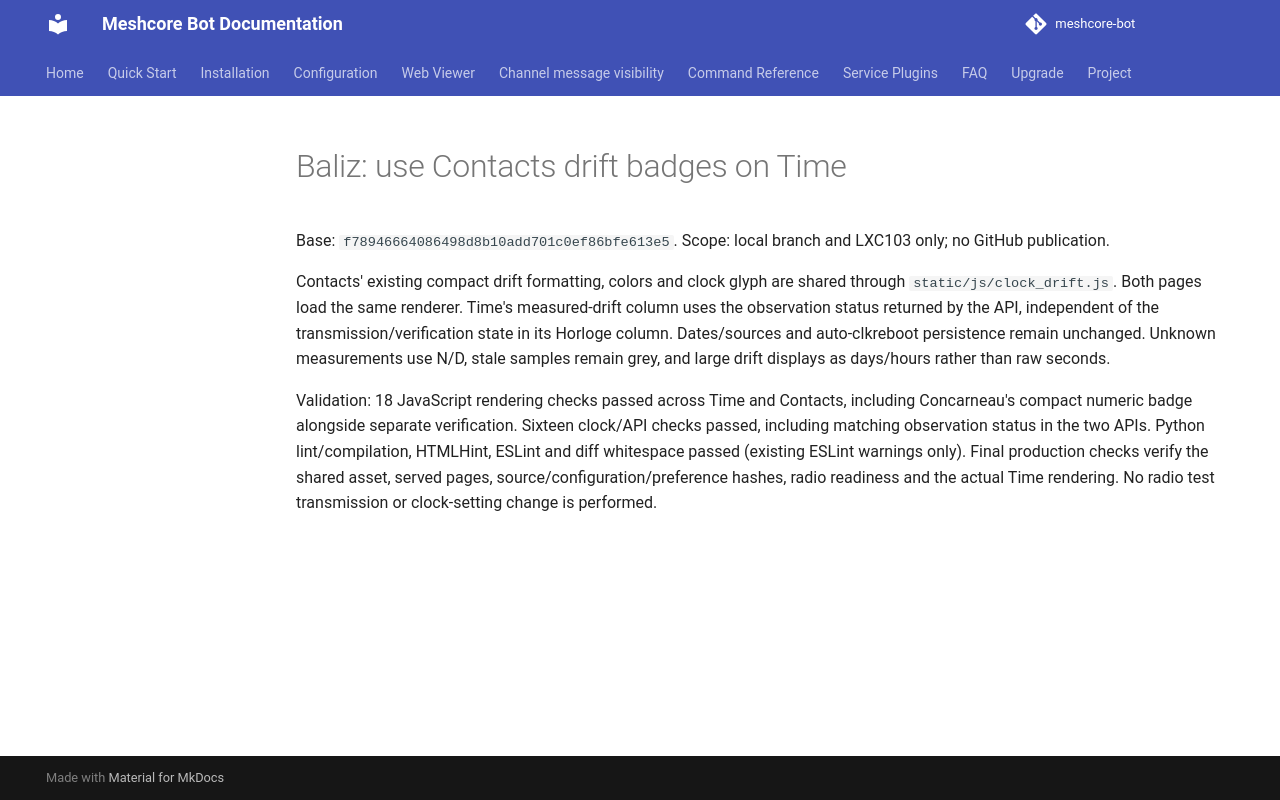

repository: Tigro14/meshcore-bot · page: validation/baliz-shared-clock-badges-20261105/index.html · generator: mkdocs

# Baliz: use Contacts drift badges on Time

Base: `f78946664086498d8b10add701c0ef86bfe613e5`.
Scope: local branch and LXC103 only; no GitHub publication.

Contacts' existing compact drift formatting, colors and clock glyph are shared through `static/js/clock_drift.js`. Both pages load the same renderer. Time's measured-drift column uses the observation status returned by the API, independent of the transmission/verification state in its Horloge column. Dates/sources and auto-clkreboot persistence remain unchanged. Unknown measurements use N/D, stale samples remain grey, and large drift displays as days/hours rather than raw seconds.

Validation: 18 JavaScript rendering checks passed across Time and Contacts, including Concarneau's compact numeric badge alongside separate verification. Sixteen clock/API checks passed, including matching observation status in the two APIs. Python lint/compilation, HTMLHint, ESLint and diff whitespace passed (existing ESLint warnings only). Final production checks verify the shared asset, served pages, source/configuration/preference hashes, radio readiness and the actual Time rendering. No radio test transmission or clock-setting change is performed.
